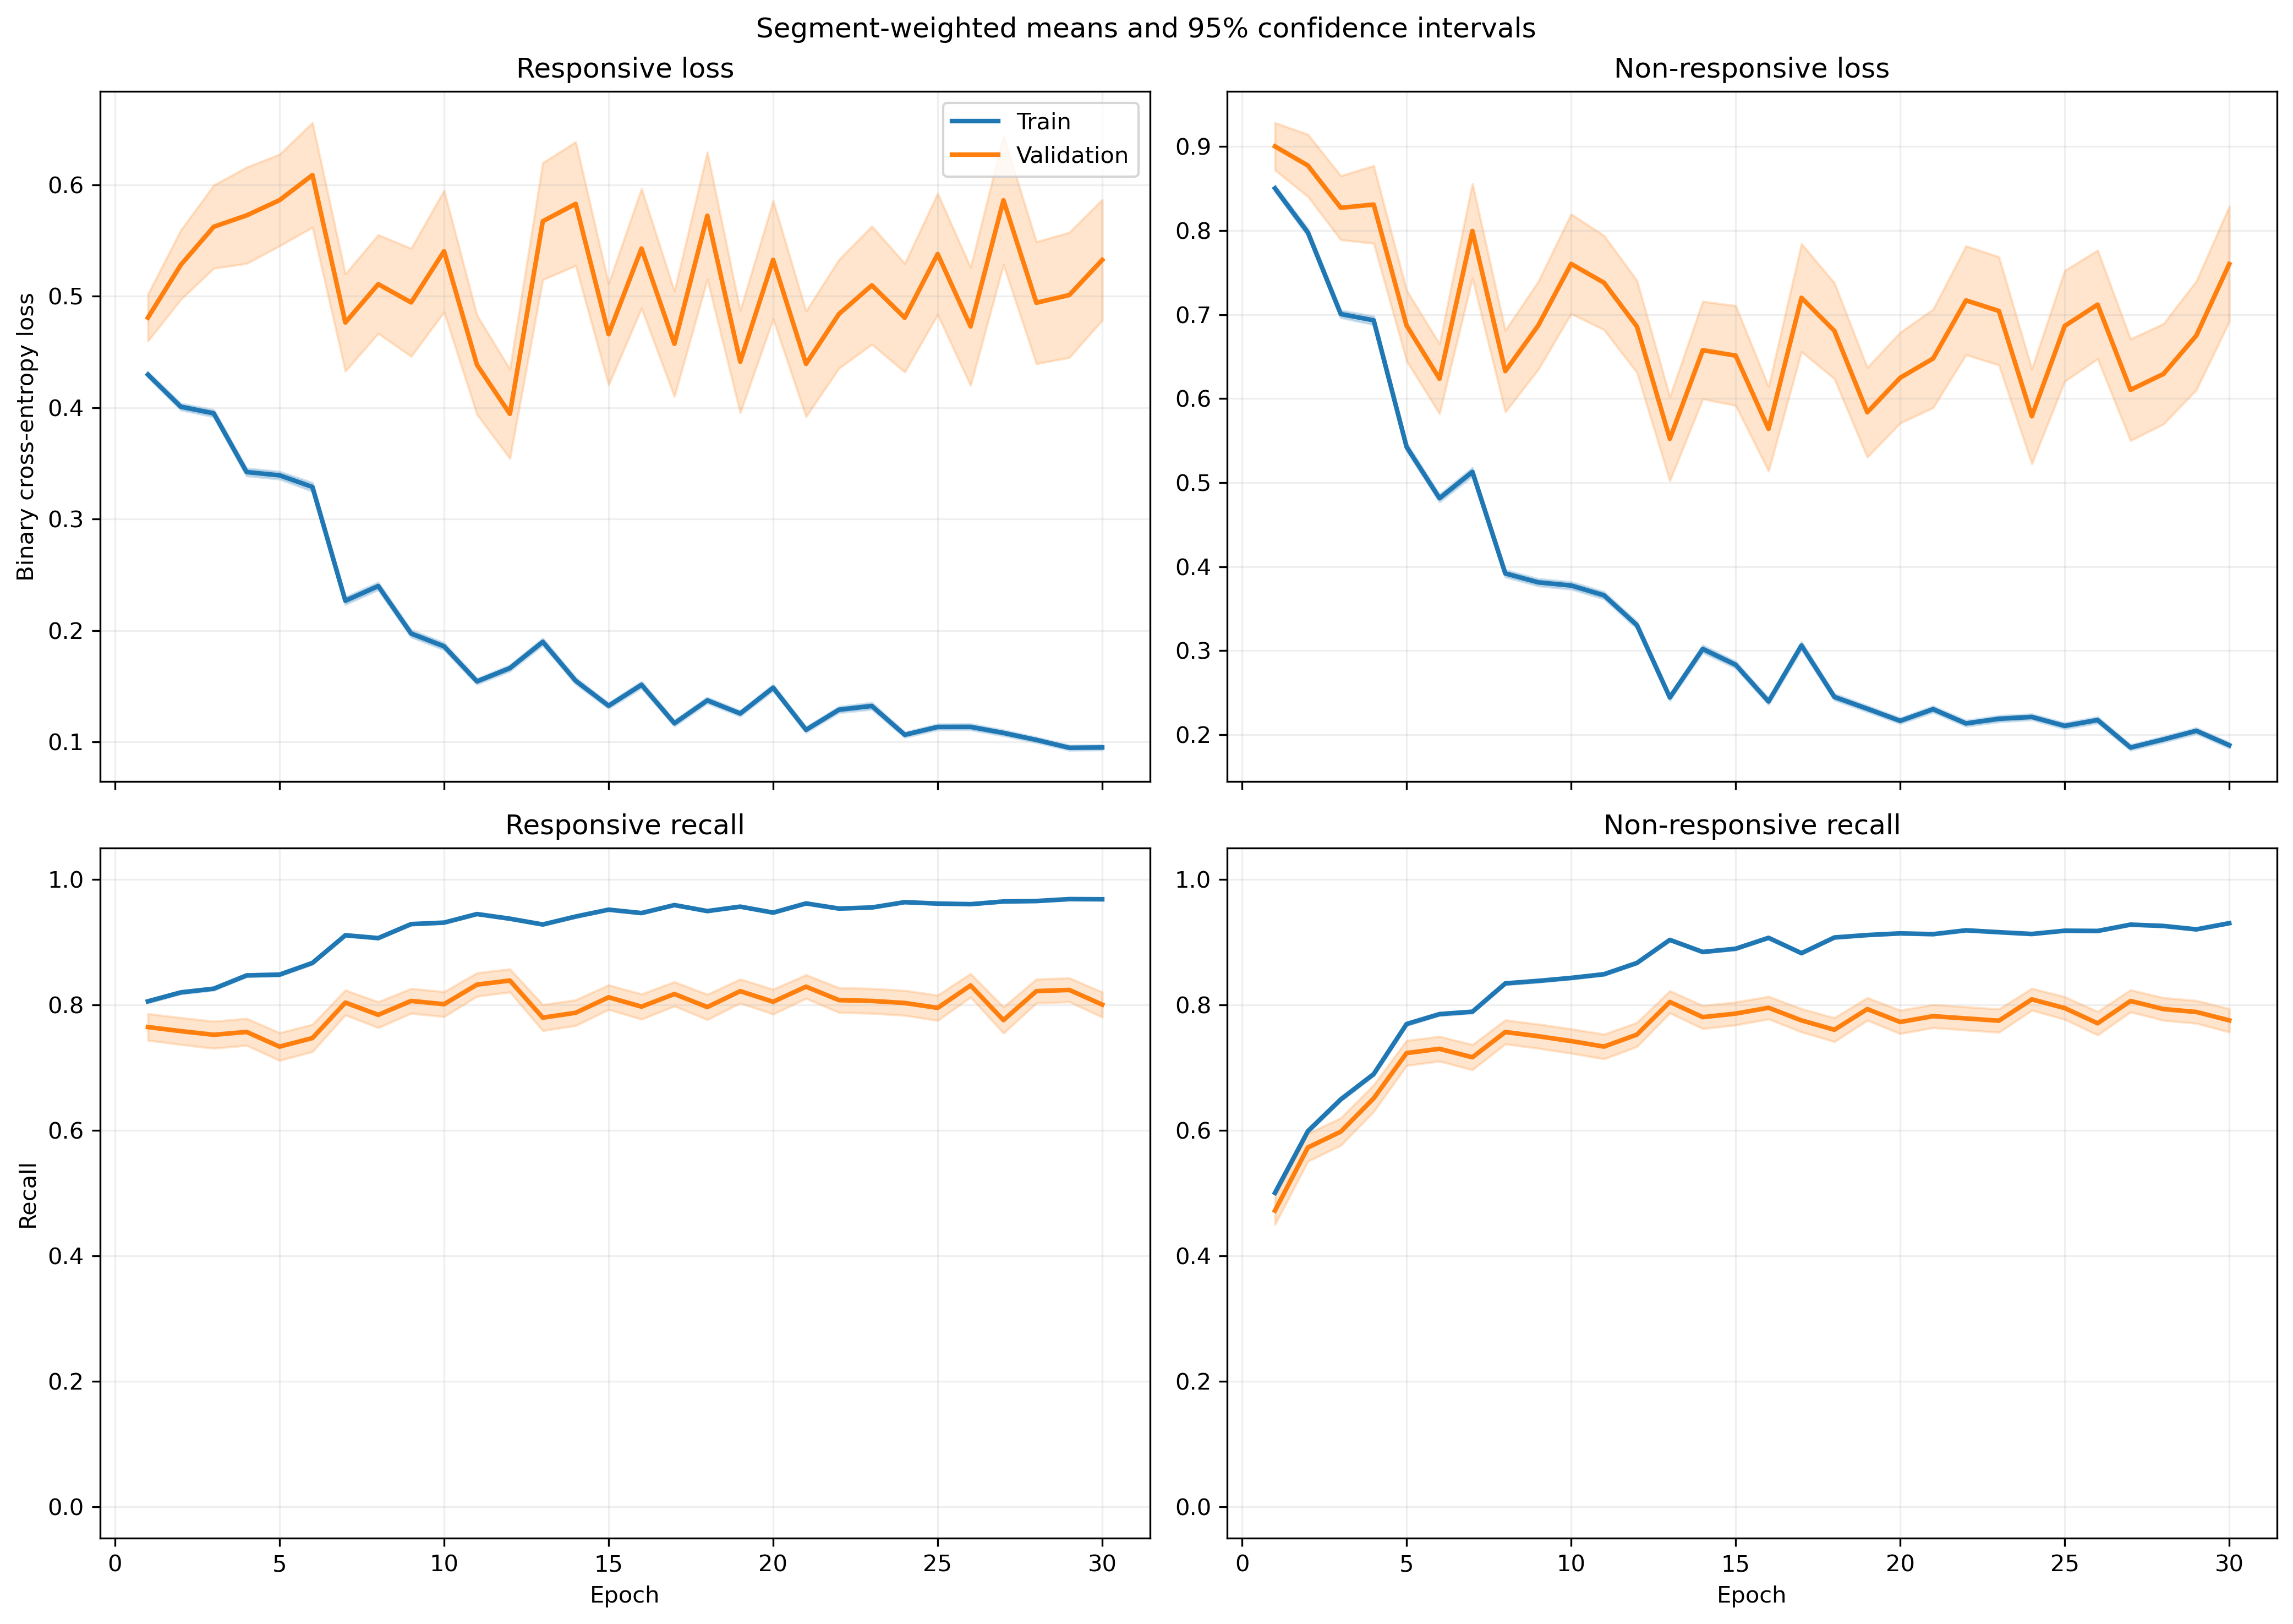

Values plotted in this chart, from the file beside it:
fold, epoch, split, r_loss, r_loss_count, r_loss_sum, r_loss_sum_sq, r_recall, r_recall_count, r_recall_sum, r_recall_sum_sq, nr_loss, nr_loss_count, nr_loss_sum, nr_loss_sum_sq, nr_recall, nr_recall_count, nr_recall_sum, nr_recall_sum_sq
1, 1, train, 0.4504, 1525, 686.8, 522.1, 0.7928, 1525, 1209, 1209, 0.8128, 1940, 1577, 1969, 0.5222, 1940, 1013, 1013
1, 1, validation, 0.1286, 13, 1.672, 0.3336, 1.0, 13, 13.0, 13.0, , 0, 0.0, 0.0, , 0, 0.0, 0.0
1, 2, train, 0.4709, 1525, 718.2, 723.6, 0.781, 1525, 1191, 1191, 0.6946, 1940, 1347, 1863, 0.6433, 1940, 1248, 1248
1, 2, validation, 0.1276, 13, 1.659, 0.3308, 1.0, 13, 13.0, 13.0, , 0, 0.0, 0.0, , 0, 0.0, 0.0
1, 3, train, 0.3978, 1525, 606.6, 677, 0.8269, 1525, 1261, 1261, 0.6886, 1940, 1336, 2185, 0.6675, 1940, 1295, 1295
1, 3, validation, 0.1161, 13, 1.51, 0.2916, 1.0, 13, 13.0, 13.0, , 0, 0.0, 0.0, , 0, 0.0, 0.0
1, 4, train, 0.3107, 1525, 473.8, 506.8, 0.8826, 1525, 1346, 1346, 0.684, 1940, 1327, 2190, 0.6711, 1940, 1302, 1302
1, 4, validation, 0.111, 13, 1.443, 0.2159, 1.0, 13, 13.0, 13.0, , 0, 0.0, 0.0, , 0, 0.0, 0.0
1, 5, train, 0.2734, 1525, 417, 436.8, 0.9056, 1525, 1381, 1381, 0.517, 1940, 1003, 1398, 0.7443, 1940, 1444, 1444
1, 5, validation, 0.1128, 13, 1.467, 0.2509, 1.0, 13, 13.0, 13.0, , 0, 0.0, 0.0, , 0, 0.0, 0.0
1, 6, train, 0.1446, 1525, 220.5, 228.3, 0.9515, 1525, 1451, 1451, 0.7785, 1940, 1510, 3034, 0.6536, 1940, 1268, 1268
1, 6, validation, 0.04605, 13, 0.5987, 0.03828, 1.0, 13, 13.0, 13.0, , 0, 0.0, 0.0, , 0, 0.0, 0.0
1, 7, train, 0.2178, 1525, 332.2, 483.3, 0.9154, 1525, 1396, 1396, 0.4999, 1940, 969.8, 2012, 0.7938, 1940, 1540, 1540
1, 7, validation, 0.07701, 13, 1.001, 0.3123, 1.0, 13, 13.0, 13.0, , 0, 0.0, 0.0, , 0, 0.0, 0.0
1, 8, train, 0.2423, 1525, 369.4, 502.2, 0.9043, 1525, 1379, 1379, 0.4422, 1940, 858, 1553, 0.8046, 1940, 1561, 1561
1, 8, validation, 0.458, 13, 5.954, 6.58, 0.7692, 13, 10.0, 10.0, , 0, 0.0, 0.0, , 0, 0.0, 0.0
1, 9, train, 0.2381, 1525, 363.1, 529.4, 0.9148, 1525, 1395, 1395, 0.2719, 1940, 527.5, 904.9, 0.8928, 1940, 1732, 1732
1, 9, validation, 0.09449, 13, 1.228, 0.3368, 1.0, 13, 13.0, 13.0, , 0, 0.0, 0.0, , 0, 0.0, 0.0
1, 10, train, 0.1313, 1525, 200.2, 305.7, 0.9587, 1525, 1462, 1462, 0.4031, 1940, 781.9, 1703, 0.8387, 1940, 1627, 1627
1, 10, validation, 0.03333, 13, 0.4332, 0.1053, 1.0, 13, 13.0, 13.0, , 0, 0.0, 0.0, , 0, 0.0, 0.0
1, 11, train, 0.1381, 1525, 210.6, 160.1, 0.9613, 1525, 1466, 1466, 0.3488, 1940, 676.7, 929.7, 0.8505, 1940, 1650, 1650
1, 11, validation, 0.09242, 13, 1.201, 0.2138, 1.0, 13, 13.0, 13.0, , 0, 0.0, 0.0, , 0, 0.0, 0.0
1, 12, train, 0.2071, 1525, 315.8, 487.9, 0.9148, 1525, 1395, 1395, 0.3031, 1940, 588, 1422, 0.8964, 1940, 1739, 1739
1, 12, validation, 0.1384, 13, 1.799, 2.273, 0.9231, 13, 12.0, 12.0, , 0, 0.0, 0.0, , 0, 0.0, 0.0
1, 13, train, 0.2031, 1525, 309.7, 498.3, 0.9148, 1525, 1395, 1395, 0.2574, 1940, 499.4, 1375, 0.9186, 1940, 1782, 1782
1, 13, validation, 0.08851, 13, 1.151, 0.4012, 1.0, 13, 13.0, 13.0, , 0, 0.0, 0.0, , 0, 0.0, 0.0
1, 14, train, 0.1372, 1525, 209.3, 208.7, 0.9548, 1525, 1456, 1456, 0.3615, 1940, 701.3, 1103, 0.8371, 1940, 1624, 1624
1, 14, validation, 0.01494, 13, 0.1942, 0.007683, 1.0, 13, 13.0, 13.0, , 0, 0.0, 0.0, , 0, 0.0, 0.0
1, 15, train, 0.1701, 1525, 259.5, 265.5, 0.939, 1525, 1432, 1432, 0.2103, 1940, 408.1, 673.4, 0.9222, 1940, 1789, 1789
1, 15, validation, 0.09593, 13, 1.247, 0.2708, 1.0, 13, 13.0, 13.0, , 0, 0.0, 0.0, , 0, 0.0, 0.0
1, 16, train, 0.1315, 1525, 200.5, 293.6, 0.9515, 1525, 1451, 1451, 0.2397, 1940, 465, 1066, 0.916, 1940, 1777, 1777
1, 16, validation, 0.07296, 13, 0.9485, 0.2851, 1.0, 13, 13.0, 13.0, , 0, 0.0, 0.0, , 0, 0.0, 0.0
1, 17, train, 0.1156, 1525, 176.2, 230.4, 0.96, 1525, 1464, 1464, 0.3071, 1940, 595.7, 1167, 0.8804, 1940, 1708, 1708
1, 17, validation, 0.01535, 13, 0.1996, 0.01337, 1.0, 13, 13.0, 13.0, , 0, 0.0, 0.0, , 0, 0.0, 0.0
1, 18, train, 0.1245, 1525, 189.9, 218.8, 0.9548, 1525, 1456, 1456, 0.219, 1940, 424.9, 727.6, 0.9103, 1940, 1766, 1766
1, 18, validation, 0.05078, 13, 0.6602, 0.2247, 1.0, 13, 13.0, 13.0, , 0, 0.0, 0.0, , 0, 0.0, 0.0
1, 19, train, 0.1219, 1525, 185.9, 228.1, 0.958, 1525, 1461, 1461, 0.2769, 1940, 537.2, 1048, 0.8887, 1940, 1724, 1724
1, 19, validation, 0.01389, 13, 0.1805, 0.009947, 1.0, 13, 13.0, 13.0, , 0, 0.0, 0.0, , 0, 0.0, 0.0
1, 20, train, 0.1308, 1525, 199.5, 324.9, 0.9515, 1525, 1451, 1451, 0.1983, 1940, 384.7, 719.9, 0.9211, 1940, 1787, 1787
1, 20, validation, 0.2382, 13, 3.097, 3.382, 0.9231, 13, 12.0, 12.0, , 0, 0.0, 0.0, , 0, 0.0, 0.0
1, 21, train, 0.1339, 1525, 204.2, 331.8, 0.9482, 1525, 1446, 1446, 0.1885, 1940, 365.7, 712.7, 0.9314, 1940, 1807, 1807
1, 21, validation, 0.01167, 13, 0.1517, 0.005392, 1.0, 13, 13.0, 13.0, , 0, 0.0, 0.0, , 0, 0.0, 0.0
1, 22, train, 0.1511, 1525, 230.4, 237.5, 0.9416, 1525, 1436, 1436, 0.2248, 1940, 436.2, 618.8, 0.9134, 1940, 1772, 1772
1, 22, validation, 0.202, 13, 2.626, 5.712, 0.9231, 13, 12.0, 12.0, , 0, 0.0, 0.0, , 0, 0.0, 0.0
1, 23, train, 0.08633, 1525, 131.7, 172.3, 0.9777, 1525, 1491, 1491, 0.1641, 1940, 318.4, 475.2, 0.932, 1940, 1808, 1808
1, 23, validation, 0.03058, 13, 0.3976, 0.0585, 1.0, 13, 13.0, 13.0, , 0, 0.0, 0.0, , 0, 0.0, 0.0
1, 24, train, 0.2509, 1525, 382.6, 770, 0.899, 1525, 1371, 1371, 0.2274, 1940, 441.2, 898, 0.9149, 1940, 1775, 1775
1, 24, validation, 0.148, 13, 1.924, 0.6088, 1.0, 13, 13.0, 13.0, , 0, 0.0, 0.0, , 0, 0.0, 0.0
1, 25, train, 0.05341, 1525, 81.44, 79.85, 0.9836, 1525, 1500, 1500, 0.3403, 1940, 660.2, 1580, 0.8742, 1940, 1696, 1696
1, 25, validation, 0.008685, 13, 0.1129, 0.001923, 1.0, 13, 13.0, 13.0, , 0, 0.0, 0.0, , 0, 0.0, 0.0
1, 26, train, 0.07297, 1525, 111.3, 88.31, 0.9751, 1525, 1487, 1487, 0.2052, 1940, 398.2, 674.7, 0.9273, 1940, 1799, 1799
1, 26, validation, 0.03251, 13, 0.4226, 0.07493, 1.0, 13, 13.0, 13.0, , 0, 0.0, 0.0, , 0, 0.0, 0.0
1, 27, train, 0.06152, 1525, 93.81, 95.28, 0.9823, 1525, 1498, 1498, 0.238, 1940, 461.7, 934.5, 0.9108, 1940, 1767, 1767
1, 27, validation, 0.1116, 13, 1.451, 1.938, 0.9231, 13, 12.0, 12.0, , 0, 0.0, 0.0, , 0, 0.0, 0.0
1, 28, train, 0.1059, 1525, 161.5, 148.5, 0.9672, 1525, 1475, 1475, 0.1375, 1940, 266.8, 385.3, 0.9495, 1940, 1842, 1842
1, 28, validation, 0.2199, 13, 2.859, 5.162, 0.9231, 13, 12.0, 12.0, , 0, 0.0, 0.0, , 0, 0.0, 0.0
1, 29, train, 0.07497, 1525, 114.3, 127.1, 0.9797, 1525, 1494, 1494, 0.2131, 1940, 413.5, 813.8, 0.917, 1940, 1779, 1779
1, 29, validation, 0.1383, 13, 1.798, 2.941, 0.9231, 13, 12.0, 12.0, , 0, 0.0, 0.0, , 0, 0.0, 0.0
1, 30, train, 0.1218, 1525, 185.7, 244.6, 0.9574, 1525, 1460, 1460, 0.1697, 1940, 329.3, 715.1, 0.9423, 1940, 1828, 1828
1, 30, validation, 0.09542, 13, 1.241, 0.5769, 0.9231, 13, 12.0, 12.0, , 0, 0.0, 0.0, , 0, 0.0, 0.0
... 3,600 more rows
